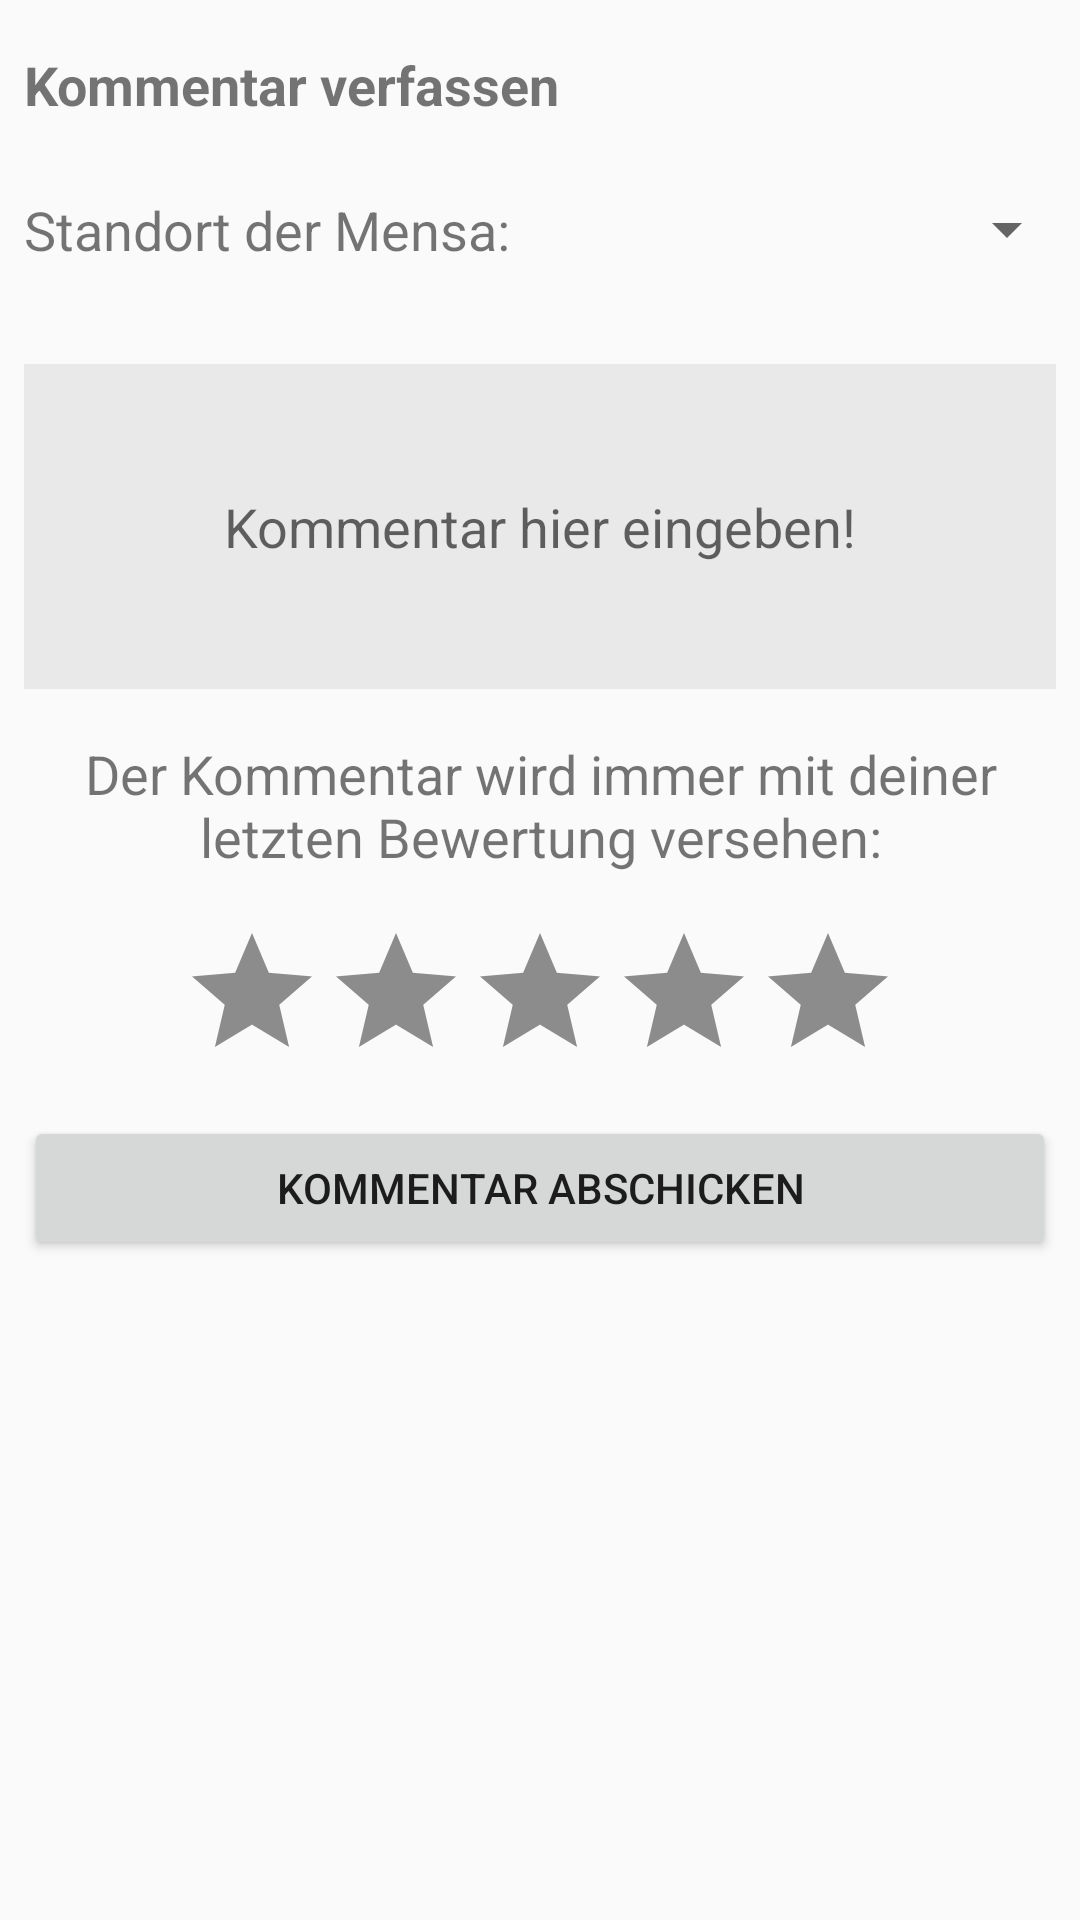

Here is an Android app screen rendered from its layout file. Give the layout XML and the strings, colors and styles it references.
<!-- AndroidManifest.xml: application theme AppTheme -->
<!-- res/layout/activity_comment.xml -->
<?xml version="1.0" encoding="utf-8"?>
<android.support.constraint.ConstraintLayout xmlns:android="http://schemas.android.com/apk/res/android"
    xmlns:app="http://schemas.android.com/apk/res-auto"
    xmlns:tools="http://schemas.android.com/tools"
    android:layout_width="match_parent"
    android:layout_height="match_parent"
    tools:context=".CommentActivity">

    <TextView
        android:id="@+id/tVComment"
        android:layout_width="0dp"
        android:layout_height="wrap_content"
        android:layout_marginStart="8dp"
        android:layout_marginTop="16dp"
        android:layout_marginEnd="8dp"
        android:text="Kommentar verfassen"
        android:textAppearance="@android:style/TextAppearance.Material.Small"
        android:textSize="18sp"
        android:textStyle="bold"
        app:layout_constraintEnd_toEndOf="parent"
        app:layout_constraintStart_toStartOf="parent"
        app:layout_constraintTop_toTopOf="parent" />

    <TextView
        android:id="@+id/tVStandort"
        android:layout_width="167dp"
        android:layout_height="25dp"
        android:layout_marginStart="8dp"
        android:layout_marginTop="24dp"
        android:text="Standort der Mensa:"
        android:textSize="18sp"
        app:layout_constraintStart_toStartOf="parent"
        app:layout_constraintTop_toBottomOf="@+id/tVComment" />

    <Spinner
        android:id="@+id/fp_spinnerStandort"
        android:layout_width="184dp"
        android:layout_height="wrap_content"
        android:layout_marginStart="8dp"
        android:layout_marginEnd="8dp"
        app:layout_constraintEnd_toEndOf="parent"
        app:layout_constraintStart_toEndOf="@+id/tVStandort"
        app:layout_constraintTop_toTopOf="@+id/tVStandort" />

    <Button
        android:id="@+id/bpushRating"
        android:layout_width="0dp"
        android:layout_height="48dp"
        android:layout_marginStart="8dp"
        android:layout_marginTop="8dp"
        android:layout_marginEnd="8dp"
        android:text="Kommentar abschicken"
        app:layout_constraintEnd_toEndOf="parent"
        app:layout_constraintHorizontal_bias="0.0"
        app:layout_constraintStart_toStartOf="parent"
        app:layout_constraintTop_toBottomOf="@+id/ratingBar" />

    <EditText
        android:id="@+id/mACTComment"
        android:layout_width="0dp"
        android:layout_height="wrap_content"
        android:layout_marginStart="8dp"
        android:layout_marginTop="32dp"
        android:layout_marginEnd="8dp"
        android:background="#e9e9e9"
        android:ems="10"
        android:hint="Kommentar hier eingeben!"
        android:inputType="textMultiLine"
        android:maxLength="254"
        android:minLines="5"
        android:textAlignment="center"
        app:layout_constraintEnd_toEndOf="parent"
        app:layout_constraintHorizontal_bias="1.0"
        app:layout_constraintStart_toStartOf="parent"
        app:layout_constraintTop_toBottomOf="@+id/tVStandort" />

    <TextView
        android:id="@+id/textView4"
        android:layout_width="wrap_content"
        android:layout_height="wrap_content"
        android:layout_marginStart="8dp"
        android:layout_marginTop="16dp"
        android:layout_marginEnd="8dp"
        android:text="Der Kommentar wird immer mit deiner letzten Bewertung versehen:"
        android:textAlignment="center"
        android:textSize="18sp"
        app:layout_constraintEnd_toEndOf="parent"
        app:layout_constraintStart_toStartOf="parent"
        app:layout_constraintTop_toBottomOf="@+id/mACTComment" />

    <RatingBar
        android:id="@+id/ratingBar"
        android:layout_width="wrap_content"
        android:layout_height="wrap_content"
        android:layout_marginStart="8dp"
        android:layout_marginTop="16dp"
        android:layout_marginEnd="8dp"
        android:progressBackgroundTint="#E6808080"
        android:transformPivotX="240dp"
        app:layout_constraintEnd_toEndOf="parent"
        app:layout_constraintStart_toStartOf="parent"
        app:layout_constraintTop_toBottomOf="@+id/textView4" />


</android.support.constraint.ConstraintLayout>
<!-- resources referenced by this layout -->
<resources>
  <style name="AppTheme" parent="Theme.AppCompat.Light.DarkActionBar">
          
          <item name="colorPrimary">@color/colorPrimary</item>
          <item name="colorPrimaryDark">@color/colorPrimaryDark</item>
          <item name="colorAccent">@color/colorAccent</item>
  
      </style>
  <color name="colorPrimary">#0066CC</color>
  <color name="colorPrimaryDark">#0066CC</color>
  <color name="colorAccent">#0066CC</color>
</resources>
